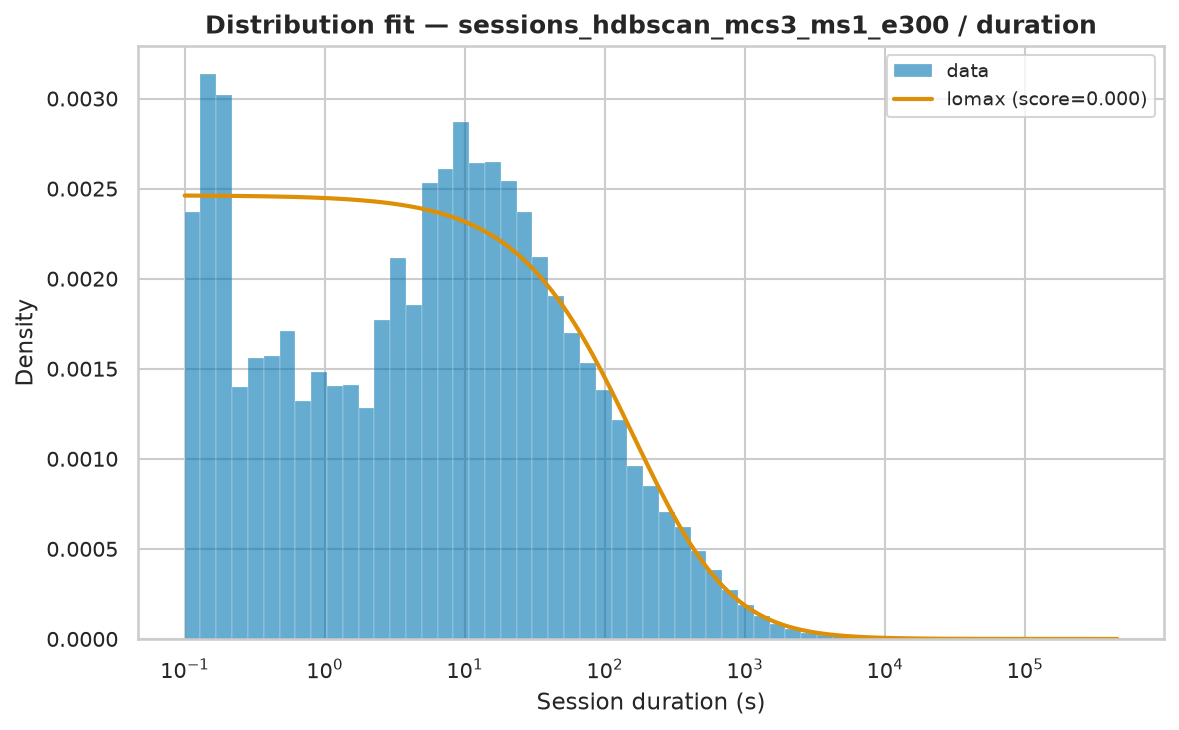

The file beside this chart, header and first rows:
name	score	loc	scale	arg
lomax	4.206251909447214e-08	0.002	264	(np.float64(0.6502360557412414),)
fisk	6.963962646504265e-08	0.002	528.9	(np.float64(0.79140133111603),)
pareto	4.2062499334994205e-08	-264	264	(np.float64(0.6502362115331995),)
genpareto	4.2062505340226184e-08	0.002	406	(np.float64(1.5379028047133403),)
lognorm	9.198793655988386e-08	-0.7753	577.5	(np.float64(2.1668829215101573),)
weibull_min	3.0145290862163055e-07	0.002	6573	(np.float64(0.4474934365884825),)
expon	4.521861274174557e-07	0.002	6145	()
gamma	6.8407415298859e-07	0.002	4.273	(np.float64(0.00012001633862304955),)
